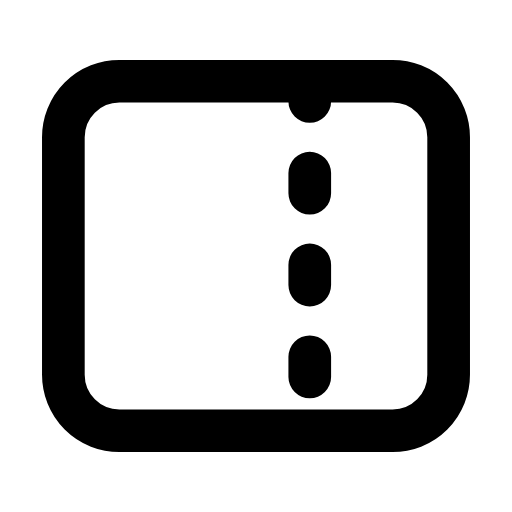
t = 0.00 s
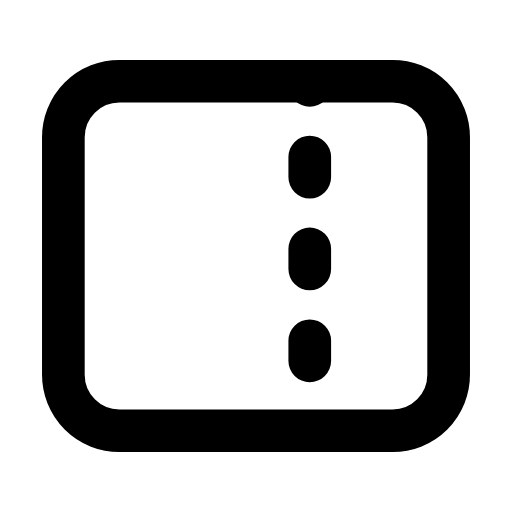
t = 0.34 s
t = 0.65 s: frame unchanged from t = 0.00 s, image omitted
t = 0.88 s: frame unchanged from t = 0.00 s, image omitted
t = 1.19 s: frame unchanged from t = 0.00 s, image omitted
t = 1.50 s: frame unchanged from t = 0.00 s, image omitted

The animated SVG that drew these frames (rendered in a browser with its animation timeline set to each time). Animation: 1 SMIL element (animate=1); one cycle of 1.80 s, repeats indefinitely.

<svg xmlns="http://www.w3.org/2000/svg" width="24" height="24" viewBox="0 0 24 24" fill="none"><g transform="translate(-0.6 -0.6) scale(1.05)"><rect stroke="currentColor" stroke-width="1.905" stroke-linecap="round" stroke-linejoin="round" fill="none" x="3.4" y="4.2" width="17.2" height="15.6" rx="2.5"></rect><line stroke="currentColor" stroke-width="1.905" stroke-linecap="round" stroke-linejoin="round" fill="none" x1="14.4" x2="14.4" y1="4.2" y2="19.8" stroke-dasharray="0.9 3.2"><animate attributeName="stroke-dashoffset" values="0;0;-4.1;-4.1;-4.1;-4.1;0;0;0" keyTimes="0;0.135;0.36;0.45;0.6;0.66;0.81;0.9;1" dur="1.8s" repeatCount="indefinite" calcMode="spline" keySplines="0.16 1 0.3 1;0.16 1 0.3 1;0.16 1 0.3 1;0.16 1 0.3 1;0.16 1 0.3 1;0.16 1 0.3 1;0.16 1 0.3 1;0.16 1 0.3 1"/></line></g></svg>
